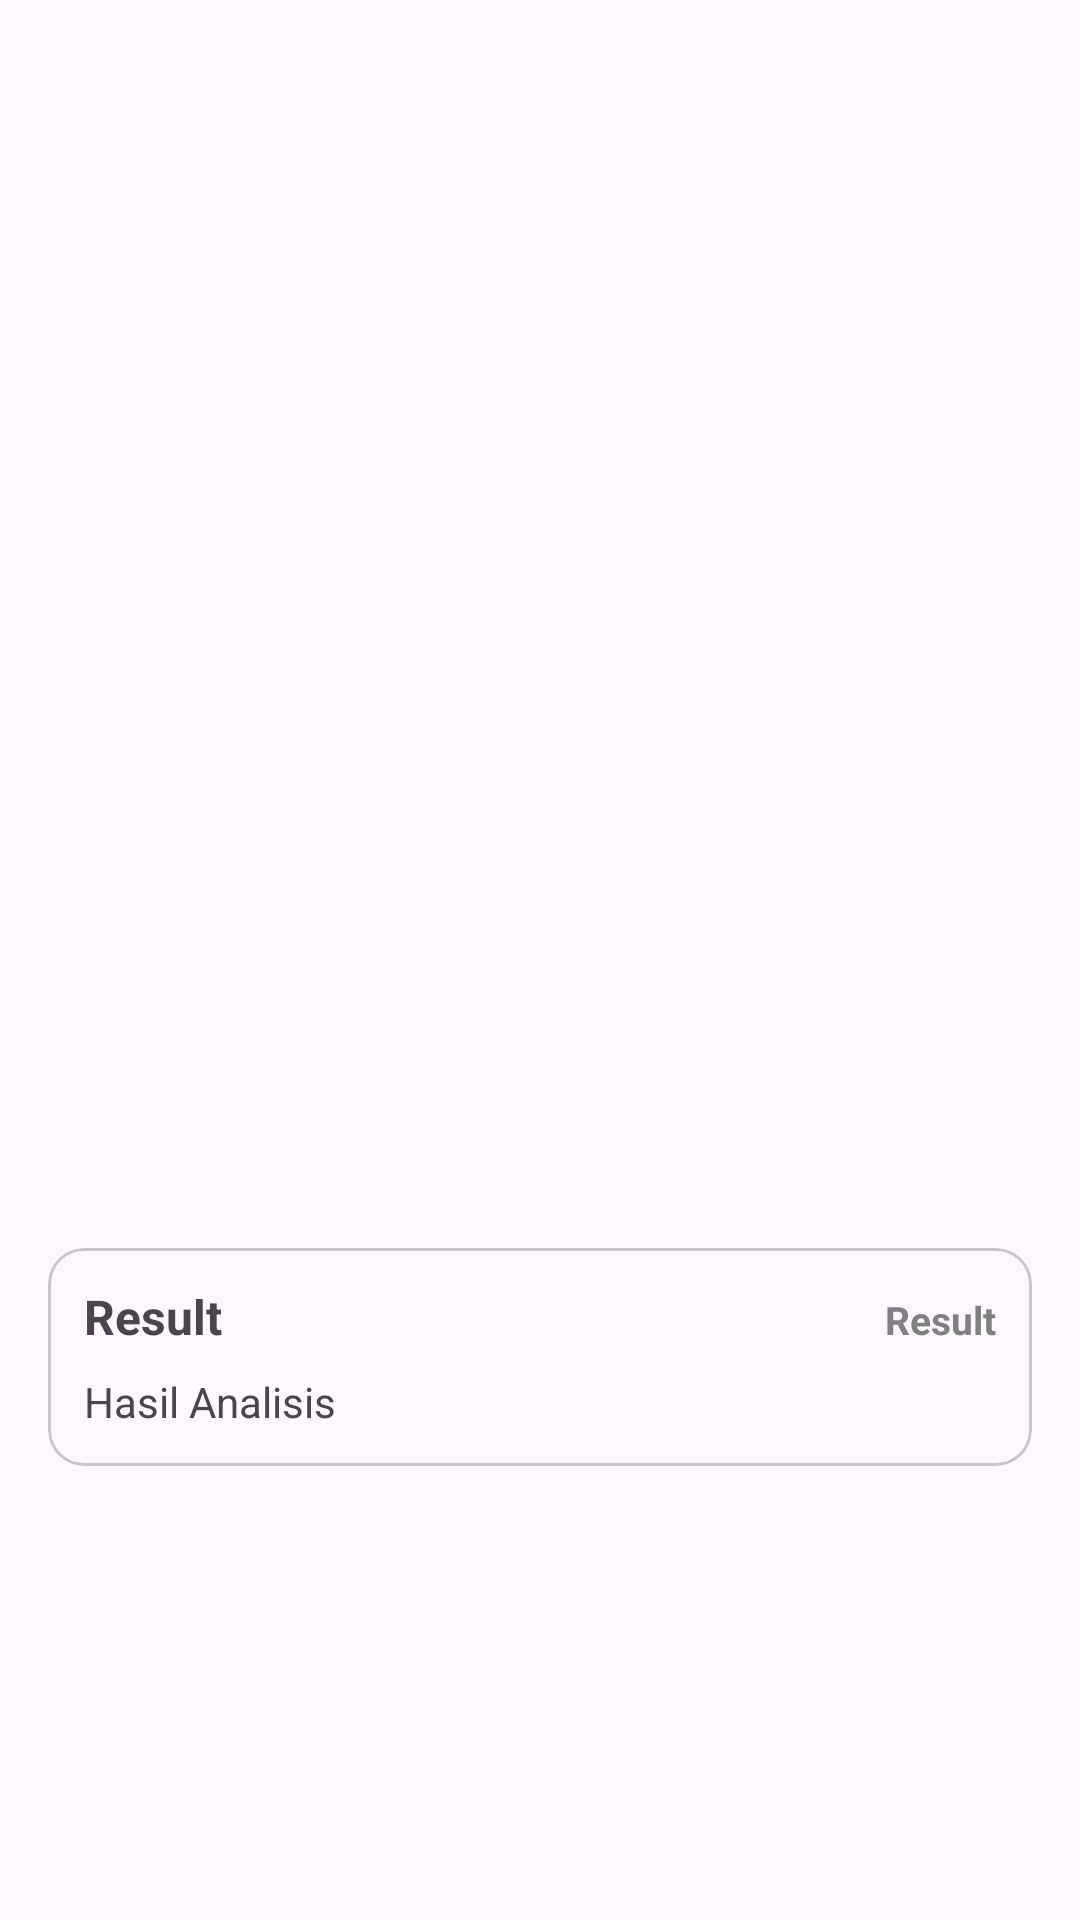

Layout XML and referenced resources for this Android screen:
<!-- AndroidManifest.xml: application theme Theme.Asclepius -->
<!-- res/layout/activity_result.xml -->
<?xml version="1.0" encoding="utf-8"?>
<ScrollView xmlns:android="http://schemas.android.com/apk/res/android"
    xmlns:tools="http://schemas.android.com/tools"
    xmlns:app="http://schemas.android.com/apk/res-auto"
    android:id="@+id/result"
    android:layout_width="match_parent"
    android:layout_height="match_parent"
    tools:context=".view.ui.ResultActivity">

    <LinearLayout
        android:layout_width="match_parent"
        android:layout_height="wrap_content"
        android:orientation="vertical">

        <ImageView
            android:id="@+id/result_image"
            android:layout_width="match_parent"
            android:layout_height="400dp"
            android:scaleType="fitCenter"
            app:srcCompat="@drawable/ic_place_holder"/>



        <com.google.android.material.card.MaterialCardView
            android:id="@+id/cardCancer"
            android:layout_width="match_parent"
            android:layout_height="wrap_content"
            android:layout_margin="16dp"
            app:layout_constraintTop_toTopOf="parent"
            app:layout_constraintStart_toStartOf="parent"
            app:layout_constraintEnd_toEndOf="parent"
            >

            <LinearLayout
                android:layout_width="match_parent"
                android:layout_height="wrap_content"
                android:padding="12dp"
                android:orientation="vertical">

            <LinearLayout
                android:layout_width="match_parent"
                android:layout_height="wrap_content"
                android:orientation="horizontal">

                <TextView
                    android:layout_width="wrap_content"
                    android:layout_height="wrap_content"
                    android:textStyle="bold"
                    android:textSize="16sp"
                    android:text="@string/result_1" />

                <TextView
                    android:id="@+id/tv_date"
                    android:layout_width="match_parent"
                    android:layout_height="wrap_content"
                    android:textStyle="bold"
                    android:gravity="end"
                    android:textColor="@color/gray"
                    android:textSize="13sp"
                    android:text="@string/result_1" />

            </LinearLayout>



                <TextView
                    android:id="@+id/result_text"
                    android:layout_width="match_parent"
                    android:layout_height="wrap_content"
                    android:layout_marginTop="8dp"
                    android:text="@string/result" />

            </LinearLayout>

        </com.google.android.material.card.MaterialCardView>

        <TextView
            android:id="@+id/textMessage1"
            android:layout_width="match_parent"
            android:layout_height="wrap_content"
            android:layout_marginHorizontal="16dp"
            android:layout_marginTop="8dp"
            android:textSize="16sp"
            tools:text="@string/result" />


        <TextView
            android:id="@+id/textMessage2"
            android:layout_width="match_parent"
            android:layout_height="wrap_content"
            android:layout_marginHorizontal="16dp"
            android:layout_marginTop="8dp"
            android:textAlignment="gravity"
            android:textSize="16sp"
            tools:text="@string/result" />


    </LinearLayout>


</ScrollView>
<!-- resources referenced by this layout -->
<resources>
  <color name="gray">#808080</color>
  <string name="result">Hasil Analisis</string>
  <string name="result_1">Result</string>
  <style name="Theme.Asclepius" parent="Base.Theme.Asclepius" />
  <style name="Base.Theme.Asclepius" parent="Theme.Material3.DayNight.NoActionBar">
          
           <item name="colorPrimary">@color/green1</item>
           <item name="colorPrimaryContainer">@color/green2</item>
           <item name="colorOnPrimaryContainer">@color/orange</item>
      </style>
  <color name="green1">#325721</color>
  <color name="green2">#879452</color>
  <color name="orange">#EFAC48</color>
</resources>
